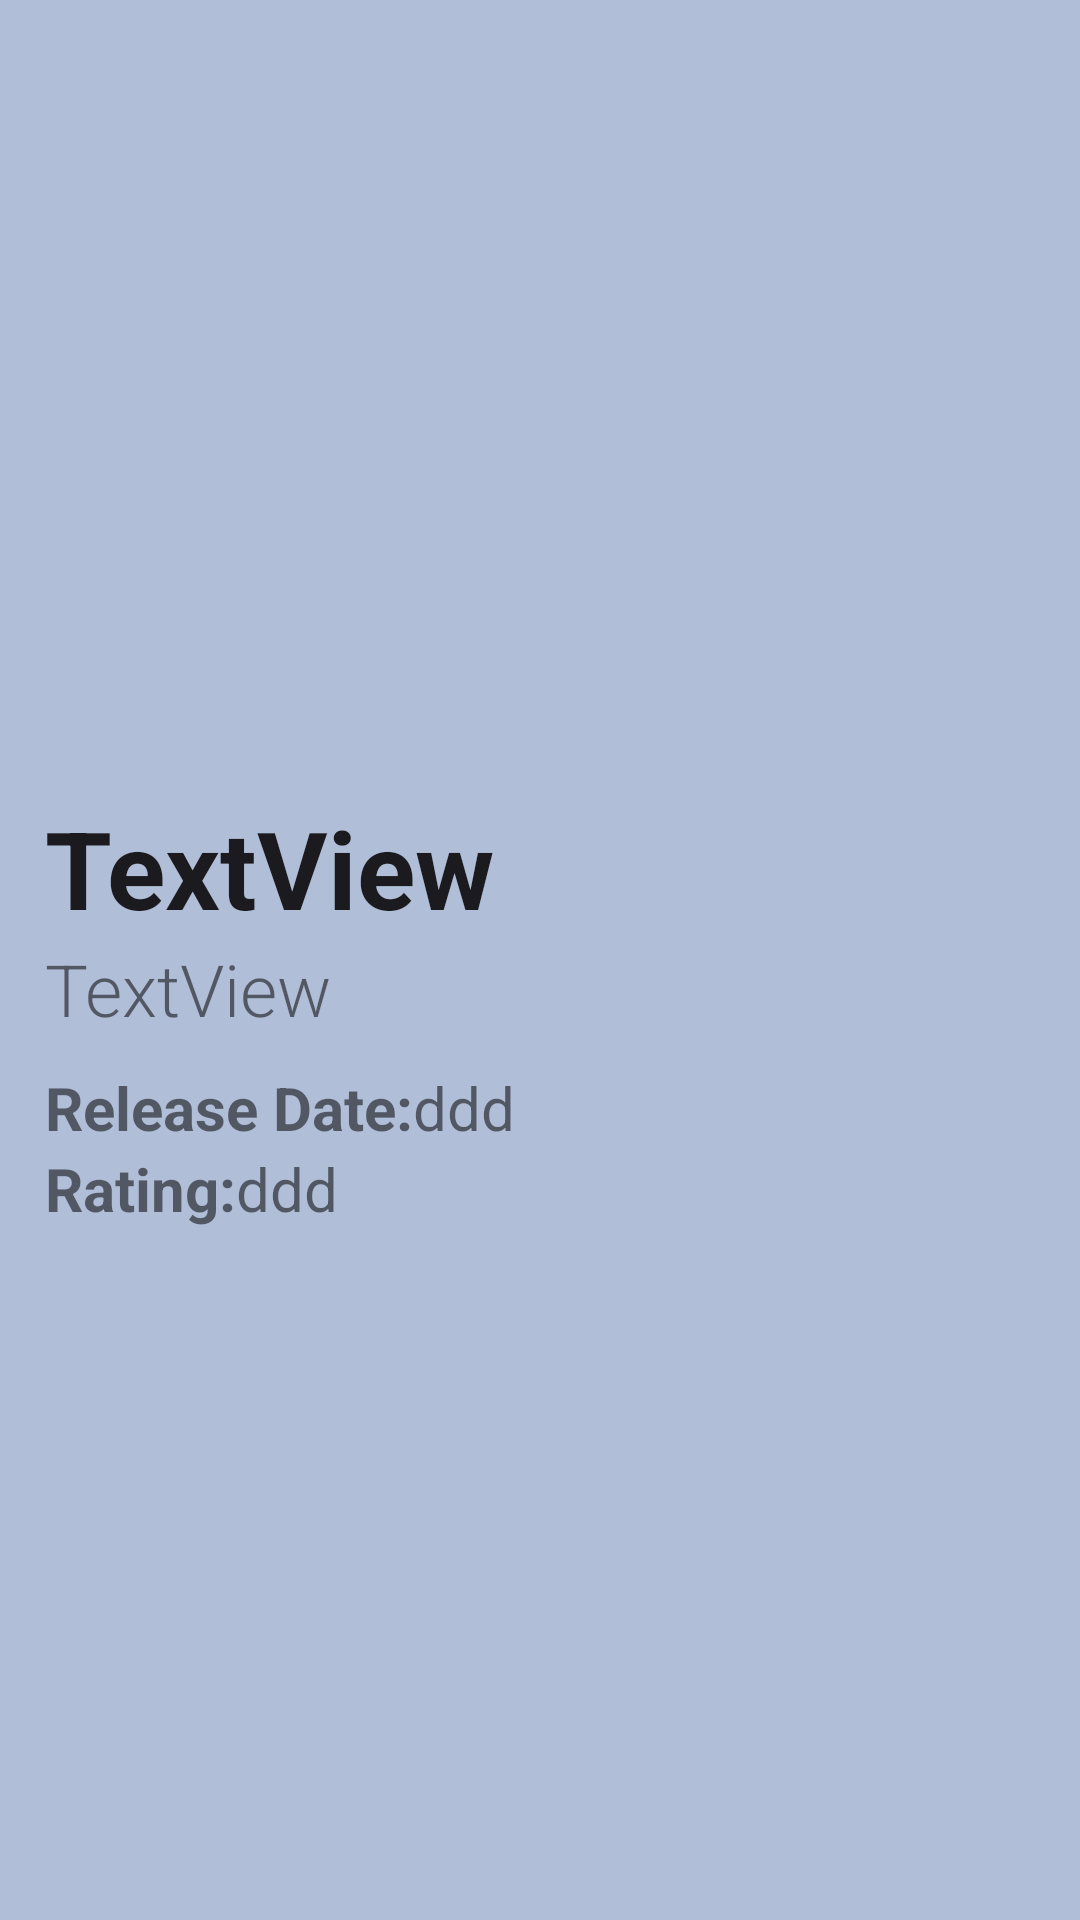

Write the Android layout XML for this screen, with the resource values it uses.
<!-- AndroidManifest.xml: application theme Theme.InfoMovie -->
<!-- res/layout/activity_details_screen.xml -->
<?xml version="1.0" encoding="utf-8"?>
<RelativeLayout xmlns:android="http://schemas.android.com/apk/res/android"
    xmlns:app="http://schemas.android.com/apk/res-auto"
    xmlns:tools="http://schemas.android.com/tools"
    android:id="@+id/relativeLayout"
    android:layout_width="match_parent"
    android:layout_height="match_parent"

    tools:context=".DetailsScreen">

    <ImageView
        android:id="@+id/image_detail"
        android:layout_width="480dp"
        android:layout_height="250dp"
        android:contentDescription="image poster movie"
        android:scaleType="fitXY"
        app:layout_constraintEnd_toEndOf="parent"
        app:layout_constraintStart_toStartOf="parent"
        app:layout_constraintTop_toTopOf="parent"
        app:srcCompat="@drawable/ic_launcher_background" />

    <ScrollView
        android:layout_width="match_parent"
        android:layout_height="match_parent"
        android:layout_below="@id/image_detail">

        <LinearLayout
            android:layout_width="match_parent"
            android:layout_height="wrap_content"
            android:layout_marginStart="15dp"
            android:layout_marginLeft="15dp"
            android:layout_marginTop="15dp"
            android:layout_marginEnd="15dp"
            android:layout_marginRight="15dp"
            android:layout_marginBottom="15dp"
            android:orientation="vertical">

            <LinearLayout
                android:layout_width="match_parent"
                android:layout_height="match_parent"
                android:orientation="vertical">

                <TextView
                    android:id="@+id/title_detail"
                    android:layout_width="match_parent"
                    android:layout_height="wrap_content"
                    android:text="TextView"
                    android:textColor="@color/md_theme_light_onBackground"
                    android:textSize="36sp"
                    android:textStyle="bold" />

                <TextView
                    android:id="@+id/overview_detail"
                    android:layout_width="match_parent"
                    android:layout_height="wrap_content"
                    android:fontFamily="sans-serif-light"
                    android:justificationMode="inter_word"
                    android:text="TextView"
                    android:textSize="24sp"
                    tools:targetApi="o" />

            </LinearLayout>

            <LinearLayout
                android:layout_width="match_parent"
                android:layout_height="0dp"
                android:layout_marginTop="10dp"
                android:layout_weight="1"
                android:gravity="start|end"
                android:orientation="horizontal">

                <TextView
                    android:id="@+id/textView"
                    android:layout_width="wrap_content"
                    android:layout_height="wrap_content"

                    android:text="Release Date:"
                    android:textSize="20sp"
                    android:textStyle="bold" />

                <TextView
                    android:id="@+id/date_detail"
                    android:layout_width="0dp"
                    android:layout_height="wrap_content"
                    android:layout_weight="1"
                    android:text="ddd"

                    android:textSize="20sp" />
            </LinearLayout>

            <LinearLayout
                android:layout_width="match_parent"
                android:layout_height="match_parent"
                android:gravity="start|end"
                android:orientation="horizontal">

                <TextView
                    android:id="@+id/textView1"
                    android:layout_width="wrap_content"
                    android:layout_height="wrap_content"

                    android:text="Rating:"
                    android:textSize="20sp"
                    android:textStyle="bold" />

                <TextView
                    android:id="@+id/rating_detail"
                    android:layout_width="0dp"
                    android:layout_height="wrap_content"
                    android:layout_weight="1"
                    android:text="ddd"
                    android:textSize="20sp" />
            </LinearLayout>

        </LinearLayout>
    </ScrollView>

</RelativeLayout>
<!-- resources referenced by this layout -->
<resources>
  <color name="md_theme_light_onBackground">#1B1B1F</color>
  <style name="Theme.InfoMovie" parent="Theme.MaterialComponents.Light.NoActionBar.Bridge">
          <item name="colorPrimary">@color/md_theme_light_primary</item>
          <item name="colorOnPrimary">@color/md_theme_light_onPrimary</item>
          <item name="colorPrimaryContainer">@color/md_theme_light_primaryContainer</item>
          <item name="colorOnPrimaryContainer">@color/md_theme_light_onPrimaryContainer</item>
          <item name="colorSecondary">@color/md_theme_light_secondary</item>
          <item name="colorOnSecondary">@color/md_theme_light_onSecondary</item>
          <item name="colorSecondaryContainer">@color/md_theme_light_secondaryContainer</item>
          <item name="colorOnSecondaryContainer">@color/md_theme_light_onSecondaryContainer</item>
          <item name="colorTertiary">@color/md_theme_light_tertiary</item>
          <item name="colorOnTertiary">@color/md_theme_light_onTertiary</item>
          <item name="colorTertiaryContainer">@color/md_theme_light_tertiaryContainer</item>
          <item name="colorOnTertiaryContainer">@color/md_theme_light_onTertiaryContainer</item>
          <item name="colorError">@color/md_theme_light_error</item>
          <item name="colorErrorContainer">@color/md_theme_light_errorContainer</item>
          <item name="colorOnError">@color/md_theme_light_onError</item>
          <item name="colorOnErrorContainer">@color/md_theme_light_onErrorContainer</item>
          <item name="android:colorBackground">@color/md_theme_light_background</item>
          <item name="colorOnBackground">@color/md_theme_light_onBackground</item>
          <item name="colorSurface">@color/md_theme_light_surface</item>
          <item name="colorOnSurface">@color/md_theme_light_onSurface</item>
          <item name="colorSurfaceVariant">@color/md_theme_light_surfaceVariant</item>
          <item name="colorOnSurfaceVariant">@color/md_theme_light_onSurfaceVariant</item>
          <item name="colorOutline">@color/md_theme_light_outline</item>
          <item name="colorOnSurfaceInverse">@color/md_theme_light_inverseOnSurface</item>
          <item name="colorSurfaceInverse">@color/md_theme_light_inverseSurface</item>
          <item name="colorPrimaryInverse">@color/md_theme_light_inversePrimary</item>
      </style>
  <color name="md_theme_light_primary">#0056D2</color>
  <color name="md_theme_light_onPrimary">#FFFFFF</color>
  <color name="md_theme_light_primaryContainer">#DAE2FF</color>
  <color name="md_theme_light_onPrimaryContainer">#001848</color>
  <color name="md_theme_light_secondary">#585E71</color>
  <color name="md_theme_light_onSecondary">#FFFFFF</color>
  <color name="md_theme_light_secondaryContainer">#DCE2F9</color>
  <color name="md_theme_light_onSecondaryContainer">#151B2C</color>
  <color name="md_theme_light_tertiary">#735471</color>
  <color name="md_theme_light_onTertiary">#FFFFFF</color>
  <color name="md_theme_light_tertiaryContainer">#FED7F9</color>
  <color name="md_theme_light_onTertiaryContainer">#2B122B</color>
  <color name="md_theme_light_error">#BA1A1A</color>
  <color name="md_theme_light_errorContainer">#FFDAD6</color>
  <color name="md_theme_light_onError">#FFFFFF</color>
  <color name="md_theme_light_onErrorContainer">#410002</color>
  <color name="md_theme_light_background">#B1BED8</color>
  <color name="md_theme_light_surface">#FEFBFF</color>
  <color name="md_theme_light_onSurface">#1B1B1F</color>
  <color name="md_theme_light_surfaceVariant">#E1E2EC</color>
  <color name="md_theme_light_onSurfaceVariant">#45464F</color>
  <color name="md_theme_light_outline">#757780</color>
  <color name="md_theme_light_inverseOnSurface">#F2F0F4</color>
  <color name="md_theme_light_inverseSurface">#303034</color>
  <color name="md_theme_light_inversePrimary">#B2C5FF</color>
</resources>
